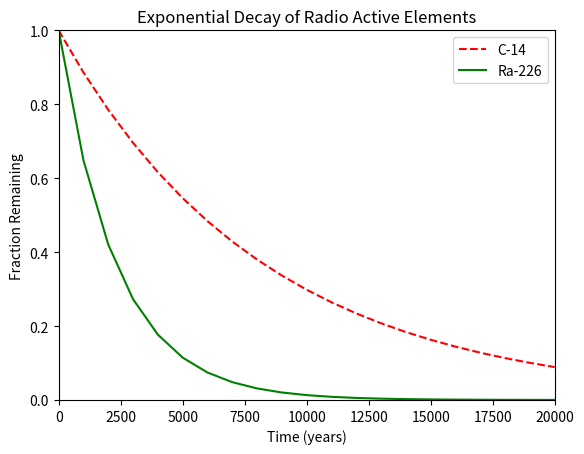

Reproduce this figure in Python.
#!/usr/bin/env python3
"""Plots 2 lines at once"""

import numpy as np
import matplotlib.pyplot as plt


x = np.arange(0, 21000, 1000)
r = np.log(0.5)
t1 = 5730
t2 = 1600
y1 = np.exp((r / t1) * x)
y2 = np.exp((r / t2) * x)

plt.xlabel('Time (years)')
plt.ylabel('Fraction Remaining')
plt.title("Exponential Decay of Radio Active Elements")
plt.xlim(0, 20000)
plt.ylim(0, 1)
c_14 = plt.plot(x, y1, "r--")
ra_226 = plt.plot(x, y2, "g-")
plt.legend(["C-14", "Ra-226"], loc="upper right")
plt.show()
